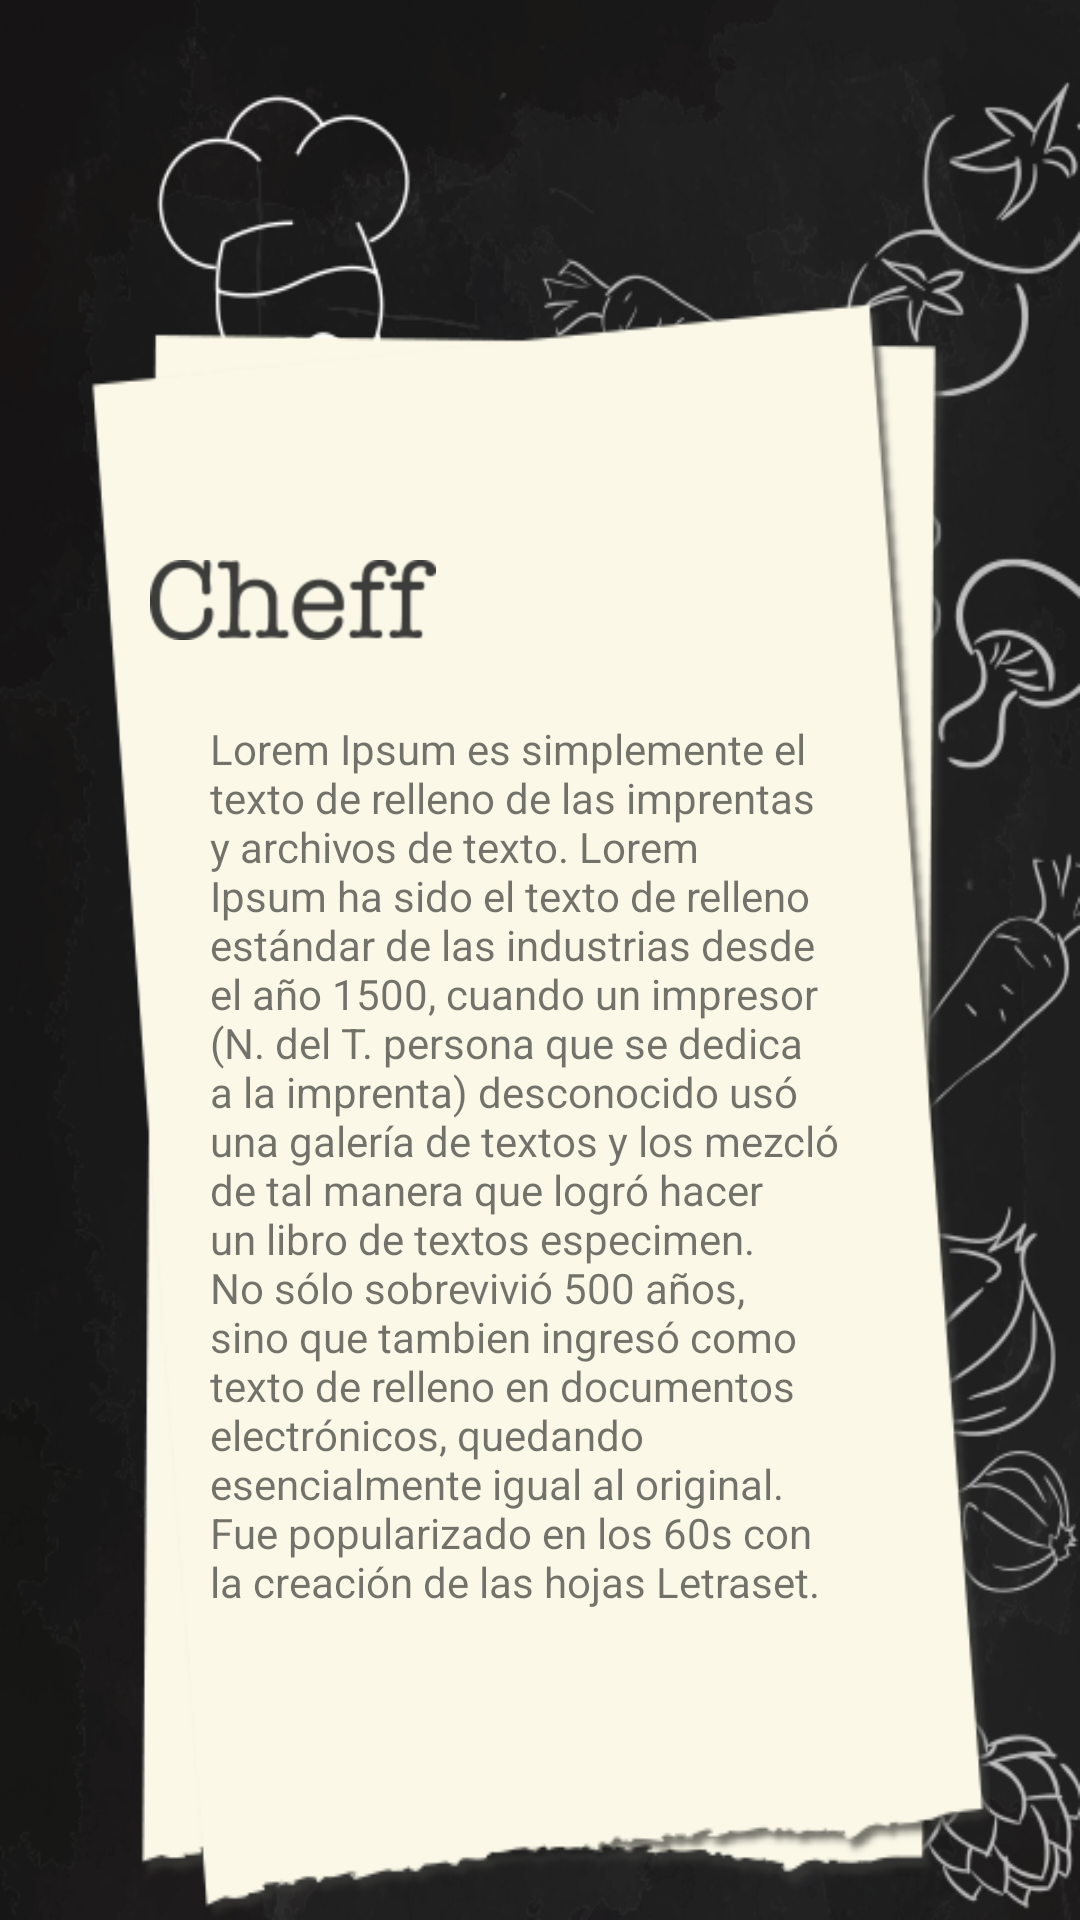

Reconstruct the res/layout file that produces this screen, plus the resources it refers to.
<!-- AndroidManifest.xml: application theme AppTheme -->
<!-- res/layout/fragment_cheff.xml -->
<?xml version="1.0" encoding="utf-8"?>
<LinearLayout xmlns:android="http://schemas.android.com/apk/res/android"
    android:layout_width="match_parent"
    android:layout_height="match_parent"
    android:background="@drawable/v5_fondo"
    android:gravity="center"
    android:orientation="vertical">

    <LinearLayout
        android:layout_width="match_parent"
        android:layout_height="match_parent"
        android:layout_marginStart="30dp"
        android:layout_marginTop="100dp"
        android:layout_marginEnd="30dp"
        android:background="@drawable/v5_img1"
        android:orientation="vertical">

        <RelativeLayout
            android:layout_width="match_parent"
            android:layout_height="wrap_content"
            android:paddingStart="20dp"
            android:paddingTop="60dp"
            android:paddingEnd="60dp">

            <ImageView
                android:layout_width="wrap_content"
                android:layout_height="80dp"
                android:src="@drawable/v5_cheff" />

            <ImageView
                android:layout_width="150dp"
                android:layout_height="wrap_content"
                android:layout_alignParentEnd="true"
                android:src="@drawable/v5_img2" />

        </RelativeLayout>

        <TextView
            android:layout_width="match_parent"
            android:layout_height="wrap_content"
            android:layout_marginStart="40dp"
            android:layout_marginEnd="50dp"
            android:text="@string/contenido_cheff" />

    </LinearLayout>

</LinearLayout>
<!-- resources referenced by this layout -->
<resources>
  <!-- drawable v5_cheff: png bitmap (drawable-hdpi, 3678 bytes) -->
  <!-- drawable v5_fondo: png bitmap (drawable-mdpi, 233103 bytes) -->
  <!-- drawable v5_img1: png bitmap (drawable-hdpi, 28033 bytes) -->
  <string name="contenido_cheff">Lorem Ipsum es simplemente el texto de relleno de las imprentas y archivos de texto. Lorem Ipsum ha sido el texto de relleno estándar de las industrias desde el año 1500, cuando un impresor (N. del T. persona que se dedica a la imprenta) desconocido usó una galería de textos y los mezcló de tal manera que logró hacer un libro de textos especimen. No sólo sobrevivió 500 años, sino que tambien ingresó como texto de relleno en documentos electrónicos, quedando esencialmente igual al original. Fue popularizado en los 60s con la creación de las hojas "Letraset".</string>
  <style name="AppTheme" parent="Theme.AppCompat.Light.NoActionBar">
          
          <item name="colorPrimary">@color/colorPrimary</item>
          <item name="colorPrimaryDark">@android:color/black</item>
          <item name="colorAccent">@color/colorAccent</item>
      </style>
  <color name="colorPrimary">#008577</color>
  <color name="colorAccent">#D81B60</color>
</resources>
